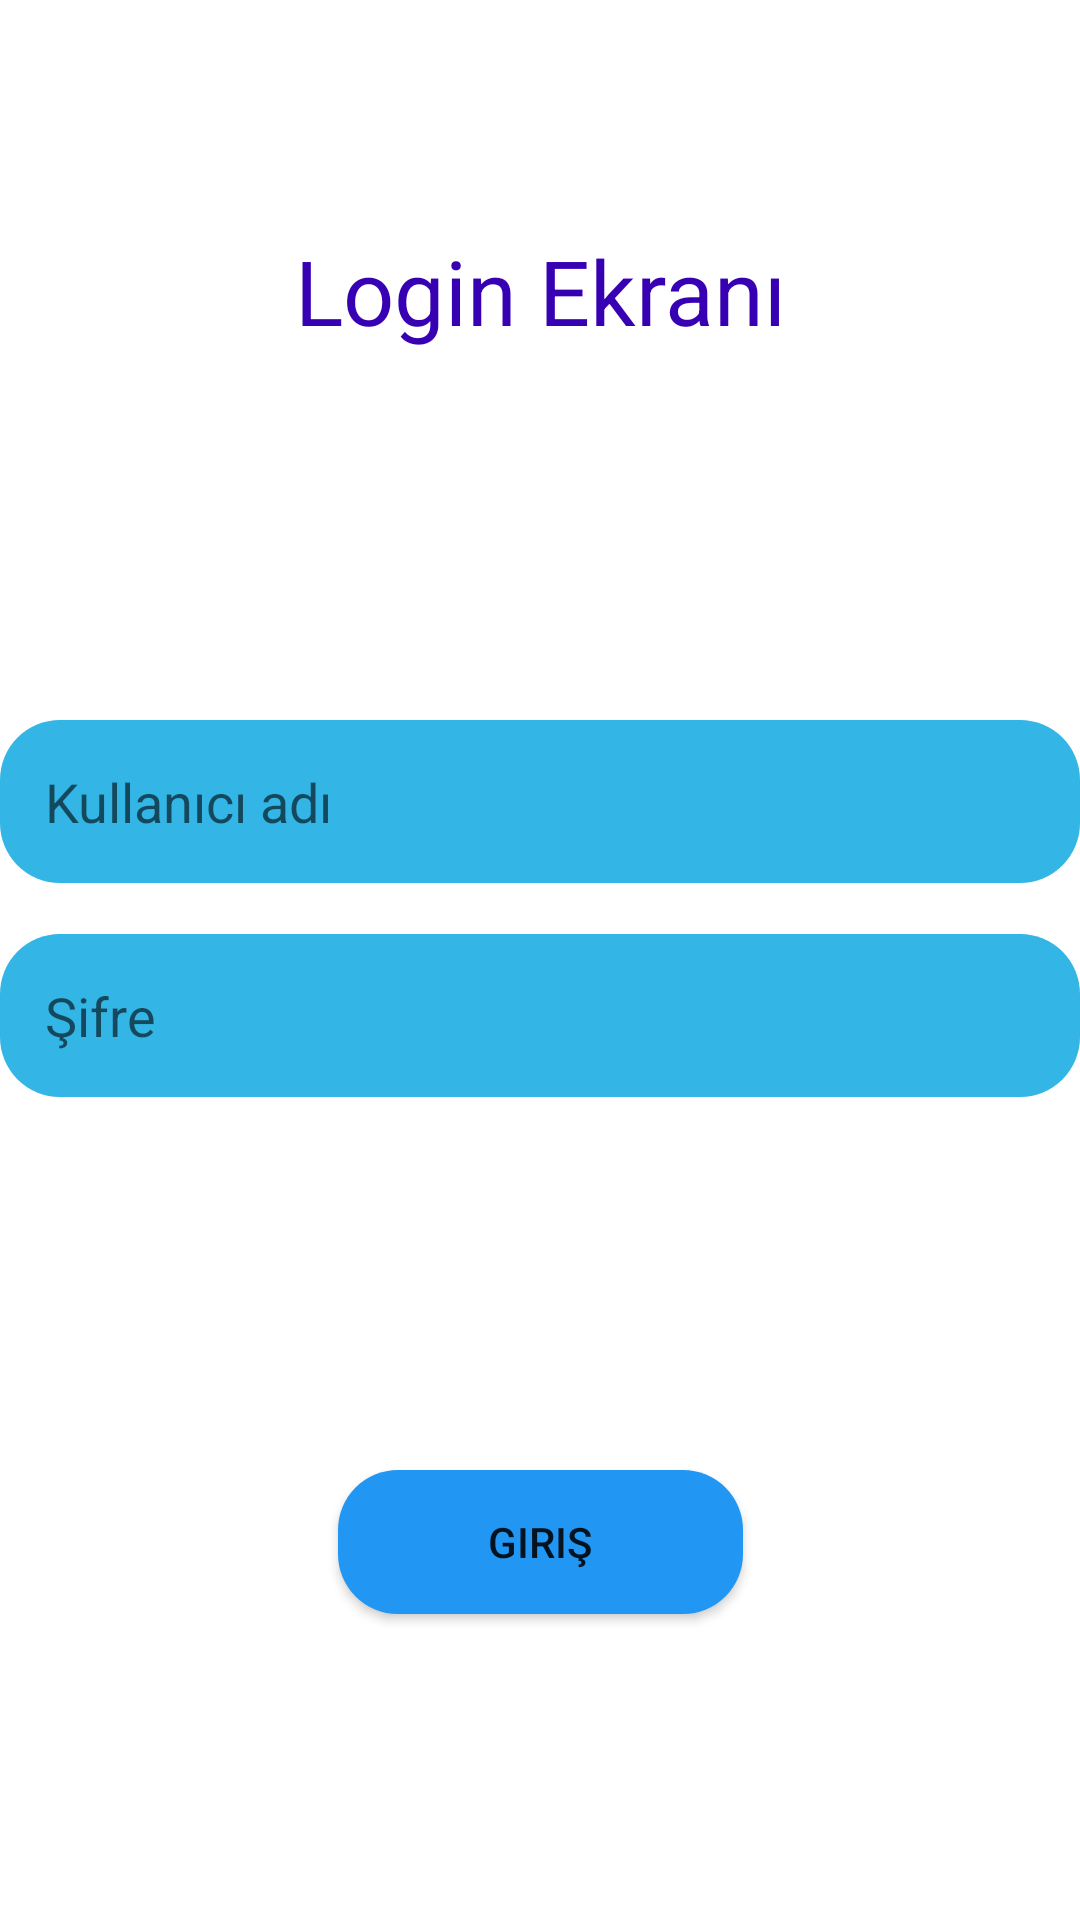

This screen was rendered from an Android layout file. Write that file and the resources it references.
<!-- AndroidManifest.xml: application theme Theme.SharedPreferencesLoginEkrani -->
<!-- res/layout/activity_main.xml -->
<?xml version="1.0" encoding="utf-8"?>
<androidx.constraintlayout.widget.ConstraintLayout xmlns:android="http://schemas.android.com/apk/res/android"
    xmlns:app="http://schemas.android.com/apk/res-auto"
    xmlns:tools="http://schemas.android.com/tools"
    android:layout_width="match_parent"
    android:layout_height="match_parent"

    tools:context=".MainActivity">

    <EditText
        android:id="@+id/userText"
        android:layout_width="match_parent"
        android:layout_height="wrap_content"
        android:layout_marginTop="240dp"
        android:background="@drawable/design"
        android:ems="10"
        android:hint="Kullanıcı adı"
        android:inputType="textPersonName"
        android:padding="15dp"
        app:layout_constraintEnd_toEndOf="parent"
        app:layout_constraintHorizontal_bias="0.5"
        app:layout_constraintStart_toStartOf="parent"
        app:layout_constraintTop_toTopOf="parent" />

    <EditText

        android:id="@+id/userPassword"
        android:layout_width="match_parent"
        android:layout_height="wrap_content"
        android:layout_marginTop="17dp"
        android:background="@drawable/design"
        android:ems="10"
        android:hint="Şifre"
        android:inputType="textVisiblePassword|textPersonName|textPassword"
        android:padding="15dp"
        app:layout_constraintEnd_toEndOf="parent"
        app:layout_constraintHorizontal_bias="0.5"
        app:layout_constraintStart_toStartOf="parent"
        app:layout_constraintTop_toBottomOf="@+id/userText" />

    <Button
        android:id="@+id/loginButton"
        android:layout_width="135dp"
        android:layout_height="48dp"
        android:layout_marginBottom="102dp"
        android:background="@drawable/design"
        android:backgroundTint="#2196F3"
        android:text="Giriş"
        app:layout_constraintBottom_toBottomOf="parent"
        app:layout_constraintEnd_toEndOf="parent"
        app:layout_constraintHorizontal_bias="0.5"
        app:layout_constraintStart_toStartOf="parent" />

    <TextView

        android:id="@+id/loginText"
        android:layout_width="319dp"
        android:layout_height="88dp"
        android:layout_marginTop="53dp"
        android:gravity="center"
        android:text="Login Ekranı"
        android:textColor="@color/purple_700"
        android:textSize="30dp"
        app:layout_constraintEnd_toEndOf="parent"
        app:layout_constraintHorizontal_bias="0.5"
        app:layout_constraintStart_toStartOf="parent"
        app:layout_constraintTop_toTopOf="parent" />
</androidx.constraintlayout.widget.ConstraintLayout>
<!-- resources referenced by this layout -->
<resources>
  <!-- drawable design (drawable) -->
  <?xml version="1.0" encoding="utf-8"?>
  <shape xmlns:android="http://schemas.android.com/apk/res/android">
  <solid android:color="@android:color/holo_blue_light"></solid>
      <corners android:radius="20dp">
  
      </corners>
  </shape>
  <style name="Theme.SharedPreferencesLoginEkrani" parent="Theme.MaterialComponents.DayNight.DarkActionBar">
          
          <item name="colorPrimary">@color/purple_500</item>
          <item name="colorPrimaryVariant">@color/purple_700</item>
          <item name="colorOnPrimary">@color/white</item>
          
          <item name="colorSecondary">@color/teal_200</item>
          <item name="colorSecondaryVariant">@color/teal_700</item>
          <item name="colorOnSecondary">@color/black</item>
          
          <item name="android:statusBarColor" tools:targetApi="l">?attr/colorPrimaryVariant</item>
          
      </style>
  <!-- not gathered from this repository: default colours our renderer supplied (Android Studio template values) -->
  <color name="purple_500">#FF6200EE</color>
  <color name="purple_700">#FF3700B3</color>
  <color name="teal_200">#FF03DAC5</color>
  <color name="teal_700">#FF018786</color>
  <color name="black">#FF000000</color>
  <color name="white">#FFFFFFFF</color>
</resources>
